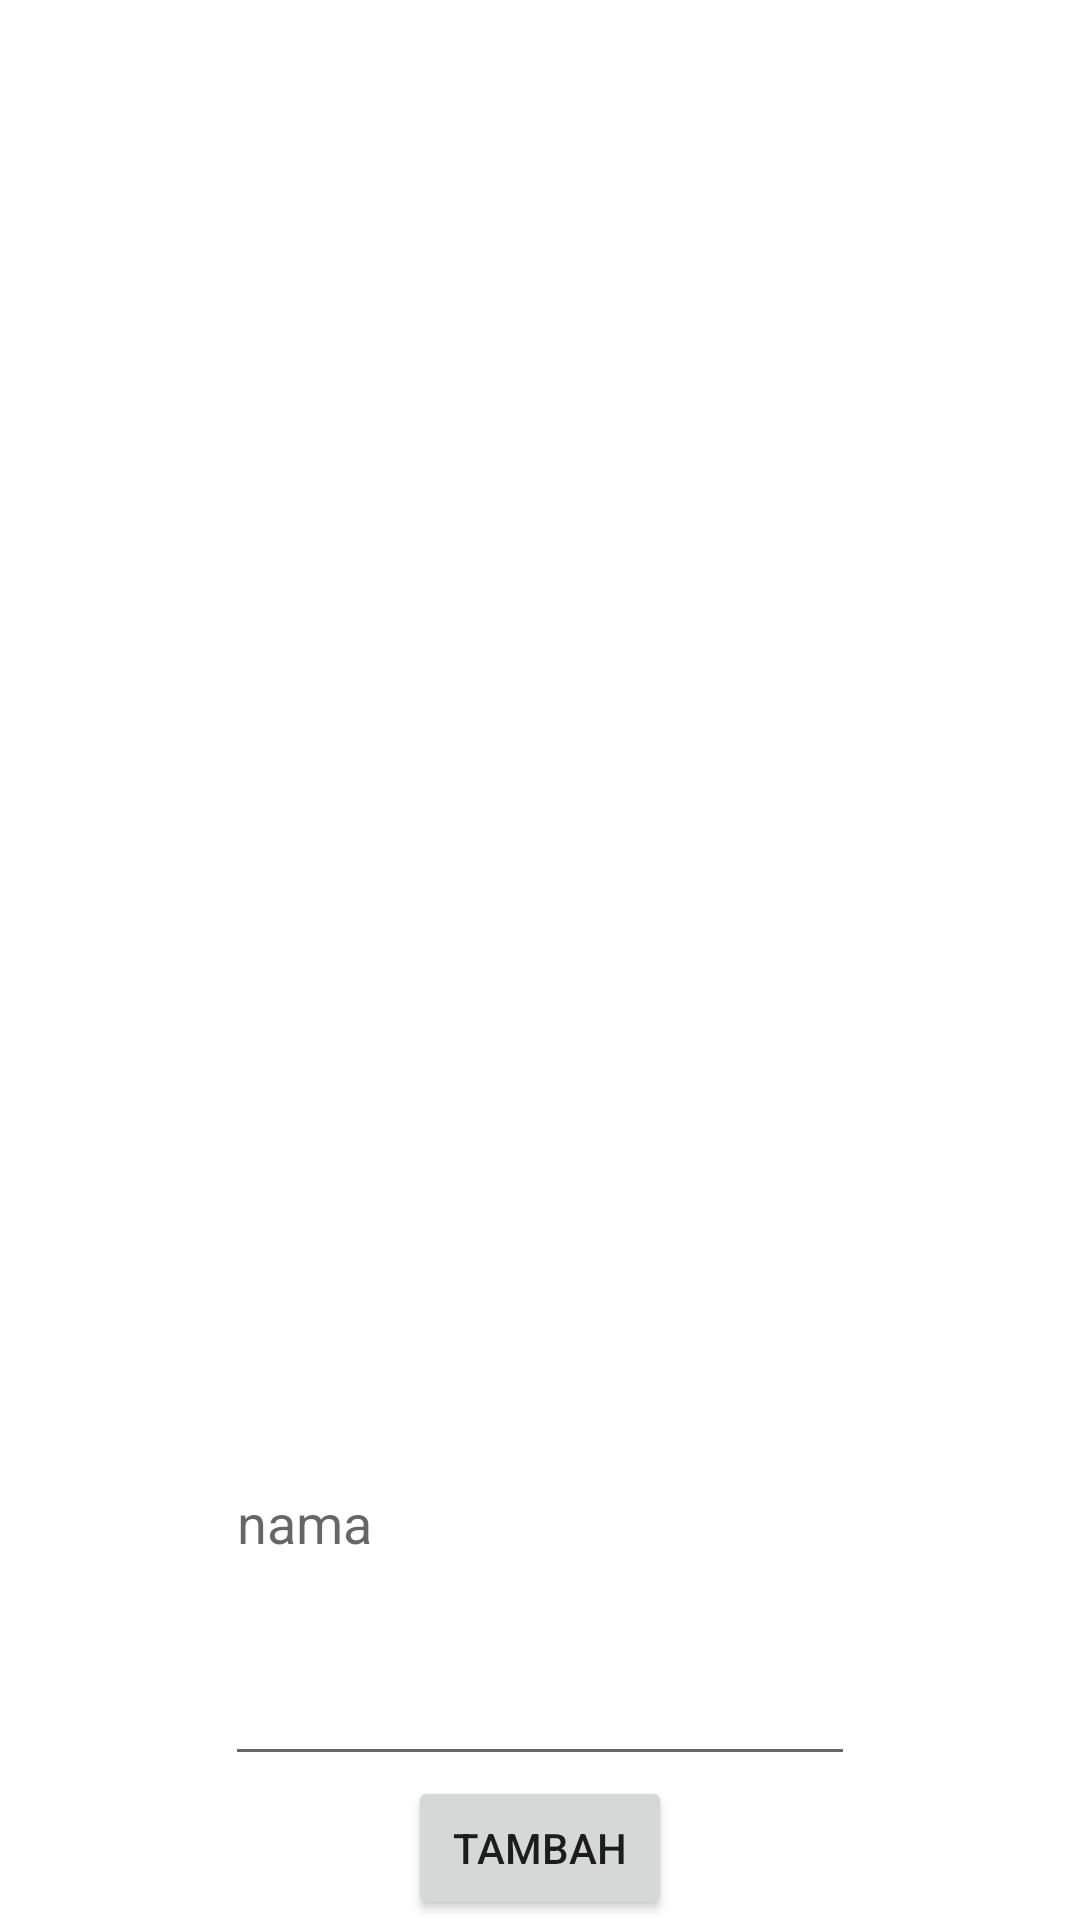

Android layout source for this screen:
<!-- AndroidManifest.xml: application theme Theme.ListMahasiswa -->
<!-- res/layout/activity_main.xml -->
<?xml version="1.0" encoding="utf-8"?>
<LinearLayout xmlns:android="http://schemas.android.com/apk/res/android"
    xmlns:app="http://schemas.android.com/apk/res-auto"
    xmlns:tools="http://schemas.android.com/tools"
    android:layout_width="match_parent"
    android:layout_height="match_parent"
    tools:context=".MainActivity"
    android:orientation="vertical"
    android:gravity="center"
    >







    <TextView
        android:layout_width="match_parent"
        android:layout_height="20dp"
        android:layout_weight="2"
        android:gravity="center_horizontal"
        android:textSize="20dp"
        android:id="@+id/mahasiswa"
        android:textColor="@color/black"
        android:textStyle="bold"
        android:text=""/>

    <LinearLayout
        android:layout_width="match_parent"
        android:layout_weight="1"
        android:layout_height="20dp"
        android:orientation="vertical"
        android:gravity="center">

        <EditText
            android:id="@+id/editTextDeskripsi"
            android:layout_width="wrap_content"
            android:layout_height="98dp"
            android:layout_weight="1"
            android:ems="10"
            android:inputType="textPersonName"
            android:hint="nama" />

        <Button
            android:layout_width="wrap_content"
            android:layout_height="wrap_content"
            android:id="@+id/tambah"
            android:text="TAMBAH"/>
    </LinearLayout>



</LinearLayout>
<!-- resources referenced by this layout -->
<resources>
  <style name="Theme.ListMahasiswa" parent="Theme.MaterialComponents.DayNight.DarkActionBar">
          
          <item name="colorPrimary">@color/purple_500</item>
          <item name="colorPrimaryVariant">@color/purple_700</item>
          <item name="colorOnPrimary">@color/white</item>
          
          <item name="colorSecondary">@color/teal_200</item>
          <item name="colorSecondaryVariant">@color/teal_700</item>
          <item name="colorOnSecondary">@color/black</item>
          
          <item name="android:statusBarColor" tools:targetApi="l">?attr/colorPrimaryVariant</item>
          
      </style>
  <!-- not gathered from this repository: default colours our renderer supplied (Android Studio template values) -->
  <color name="purple_500">#FF6200EE</color>
  <color name="purple_700">#FF3700B3</color>
  <color name="teal_200">#FF03DAC5</color>
  <color name="teal_700">#FF018786</color>
  <color name="black">#FF000000</color>
  <color name="white">#FFFFFFFF</color>
</resources>
